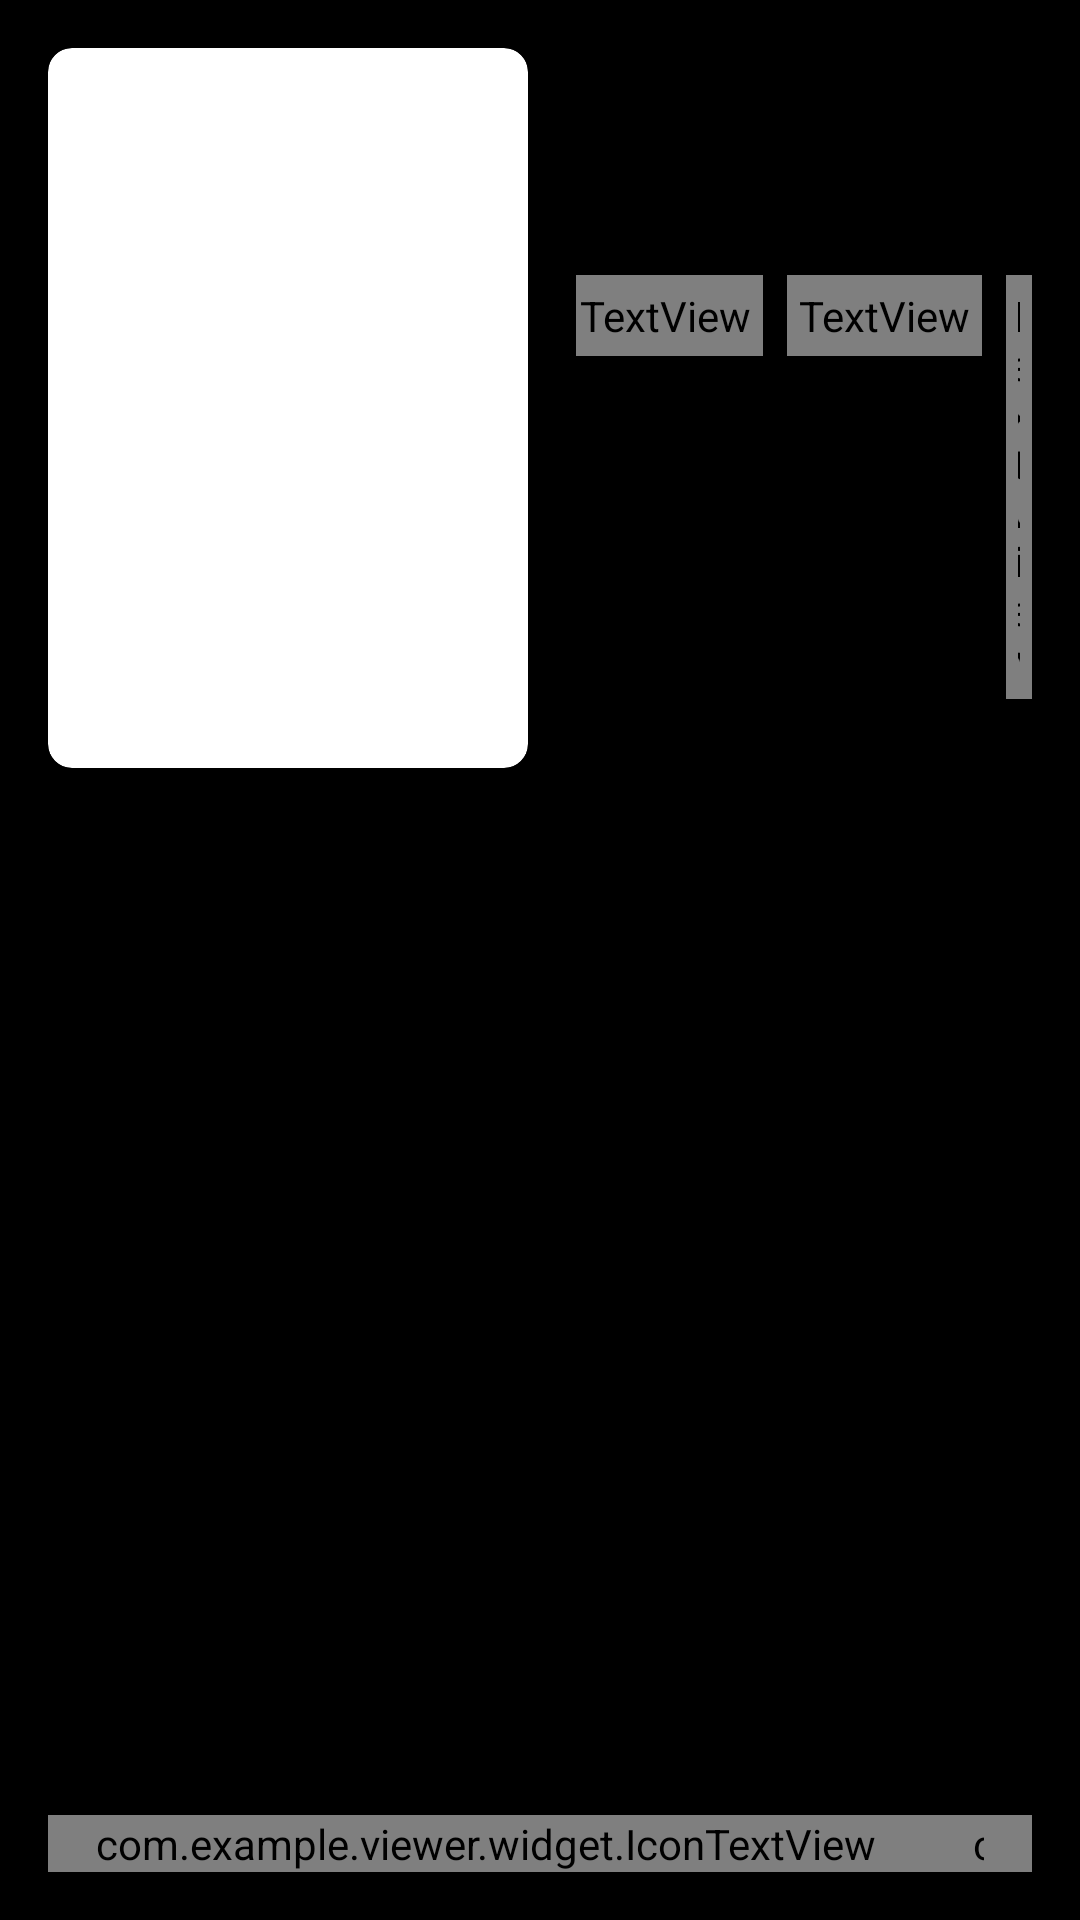

Android layout source for this screen:
<!-- AndroidManifest.xml: activity theme Theme.Viewer -->
<!-- res/layout/activity_item_profile.xml -->
<?xml version="1.0" encoding="utf-8"?>
<RelativeLayout
    xmlns:android="http://schemas.android.com/apk/res/android"
    xmlns:app="http://schemas.android.com/apk/res-auto"
    android:layout_width="match_parent"
    android:layout_height="match_parent"
    android:background="@color/black">

    <LinearLayout
        android:layout_width="match_parent"
        android:layout_height="match_parent"
        android:padding="16dp"
        android:orientation="vertical"
        android:layout_centerInParent="true">

        <LinearLayout
            android:layout_width="match_parent"
            android:layout_height="wrap_content"
            android:orientation="horizontal">

            
            

            <androidx.cardview.widget.CardView
                android:id="@+id/cover_wrapper"
                android:layout_width="160dp"
                android:layout_height="240dp"
                app:cardCornerRadius="8dp">

                <ImageView
                    android:id="@+id/cover_imageView"
                    android:layout_width="match_parent"
                    android:layout_height="match_parent"
                    android:layout_gravity="center"
                    android:scaleType="centerCrop" />

            </androidx.cardview.widget.CardView>

            

            <LinearLayout
                android:layout_width="0dp"
                android:layout_height="match_parent"
                android:layout_marginStart="16dp"
                android:layout_weight="1"
                android:orientation="vertical">

                <TextView
                    android:id="@+id/title_textView"
                    android:layout_width="match_parent"
                    android:layout_height="0dp"
                    android:layout_weight="1"
                    android:layout_marginBottom="8dp"
                    android:textIsSelectable="true"
                    android:textColor="@color/white"/>

                <LinearLayout
                    android:layout_width="match_parent"
                    android:layout_height="wrap_content"
                    android:layout_marginStart="-3dp">

                    <TextView
                        android:id="@+id/info_button"
                        android:layout_width="wrap_content"
                        android:layout_height="wrap_content"
                        android:fontFamily="@font/font_awesome"
                        android:textColor="@color/grey"
                        android:text="@string/fa_circle_info"
                        android:padding="4dp"
                        android:textSize="18sp"/>

                    <TextView
                        android:id="@+id/local_setting_button"
                        android:layout_width="wrap_content"
                        android:layout_height="wrap_content"
                        android:layout_marginStart="8dp"
                        android:fontFamily="@font/font_awesome"
                        android:textColor="@color/grey"
                        android:text="@string/fa_wrench"
                        android:padding="4dp"
                        android:textSize="18sp"/>

                    <TextView
                        android:id="@+id/save_as_button"
                        android:layout_width="wrap_content"
                        android:layout_height="wrap_content"
                        android:layout_marginStart="8dp"
                        android:fontFamily="@font/font_awesome"
                        android:textColor="@color/grey"
                        android:text="@string/fa_share_from_square"
                        android:padding="4dp"
                        android:textSize="18sp"/>

                </LinearLayout>

                <LinearLayout
                    android:id="@+id/warning_container"
                    android:layout_width="match_parent"
                    android:layout_height="wrap_content"
                    android:orientation="horizontal"
                    android:visibility="gone">

                    <TextView
                        android:id="@+id/warning_text"
                        android:layout_width="wrap_content"
                        android:layout_height="wrap_content"
                        android:textColor="@color/warning_yellow"/>

                </LinearLayout>

                <LinearLayout
                    android:layout_width="match_parent"
                    android:layout_height="wrap_content"
                    android:layout_marginTop="4dp"
                    android:orientation="horizontal"
                    android:gravity="bottom">

                    <TextView
                        android:id="@+id/pageNum_textView"
                        android:textColor="@color/grey"
                        android:layout_width="wrap_content"
                        android:layout_height="wrap_content"/>

                    <TextView
                        android:id="@+id/category_textView"
                        android:layout_width="wrap_content"
                        android:layout_height="wrap_content"
                        android:layout_marginStart="8dp"/>

                </LinearLayout>

            </LinearLayout>

        </LinearLayout>

        <ScrollView
            android:layout_width="match_parent"
            android:layout_height="0dp"
            android:layout_weight="1"
            android:layout_marginTop="8dp">

            <LinearLayout
                android:id="@+id/tag_wrapper"
                android:layout_width="match_parent"
                android:layout_height="wrap_content"
                android:orientation="vertical">

                

            </LinearLayout>

        </ScrollView>

        <LinearLayout
            android:layout_width="match_parent"
            android:layout_height="wrap_content"
            android:orientation="horizontal">

            <com.example.viewer.widget.IconTextView
                android:id="@+id/save_button"
                android:layout_width="wrap_content"
                android:layout_height="match_parent"
                android:paddingHorizontal="16dp"
                android:gravity="center"
                android:textColor="@color/grey"
                android:textSize="16sp"
                app:viewIcon="@string/fa_download"
                app:viewText="@string/save_to_gallery"/>

            <com.example.viewer.widget.IconTextView
                android:id="@+id/delete_button"
                android:layout_width="wrap_content"
                android:layout_height="match_parent"
                android:paddingHorizontal="16dp"
                android:gravity="center"
                android:textColor="@color/grey"
                android:textSize="16sp"
                app:viewIcon="@string/fa_trash"
                app:viewText="@string/delete"/>

            <com.example.viewer.widget.IconButton
                style="@style/IconButtonCommonStyle"
                android:id="@+id/read_button"
                android:layout_width="0dp"
                android:layout_height="60dp"
                android:layout_weight="1"
                android:backgroundTint="@color/dark_grey"
                android:textColor="@color/white"
                android:textSize="16dp"
                app:viewIcon="@string/fa_book_open"
                app:viewText="@string/read"/>

        </LinearLayout>

    </LinearLayout>

    <include
        android:id="@+id/progress"
        layout="@layout/component_progress"
        android:layout_width="wrap_content"
        android:layout_height="wrap_content"
        android:layout_centerInParent="true"
        android:visibility="gone"/>

</RelativeLayout>
<!-- res/layout/component_progress.xml (included above) -->
<?xml version="1.0" encoding="utf-8"?>
<LinearLayout
    xmlns:android="http://schemas.android.com/apk/res/android"
    android:id="@+id/wrapper"
    android:orientation="vertical"
    android:layout_width="wrap_content"
    android:layout_height="wrap_content"
    android:background="@color/transparent"
    android:gravity="center">

    <ProgressBar
        style="?android:attr/progressBarStyleLarge"
        android:layout_width="wrap_content"
        android:layout_height="wrap_content"
        android:layout_gravity="center"
        android:indeterminate="true"
        android:indeterminateTint="@color/white" />

    <TextView
        android:id="@+id/textView"
        android:layout_width="wrap_content"
        android:layout_height="wrap_content"
        android:textColor="@color/white"
        android:textSize="18sp"/>

</LinearLayout>
<!-- resources referenced by this layout -->
<resources>
  <color name="black">#FF000000</color>
  <color name="dark_grey">#333333</color>
  <color name="grey">#9F9F9F</color>
  <color name="transparent">#00FFFFFF</color>
  <color name="warning_yellow">#FFFC52</color>
  <color name="white">#FFFFFFFF</color>
  <string name="delete">刪除</string>
  <string name="fa_book_open">\uf518</string>
  <string name="fa_circle_info">\uf05a</string>
  <string name="fa_download">\uf019</string>
  <string name="fa_share_from_square">\uf14d</string>
  <string name="fa_trash">\uf1f8</string>
  <string name="fa_wrench">\uf0ad</string>
  <string name="read">閱讀</string>
  <string name="save_to_gallery">存至書庫</string>
  <style name="Theme.Viewer" parent="Theme.AppCompat.Light.NoActionBar" />
</resources>
